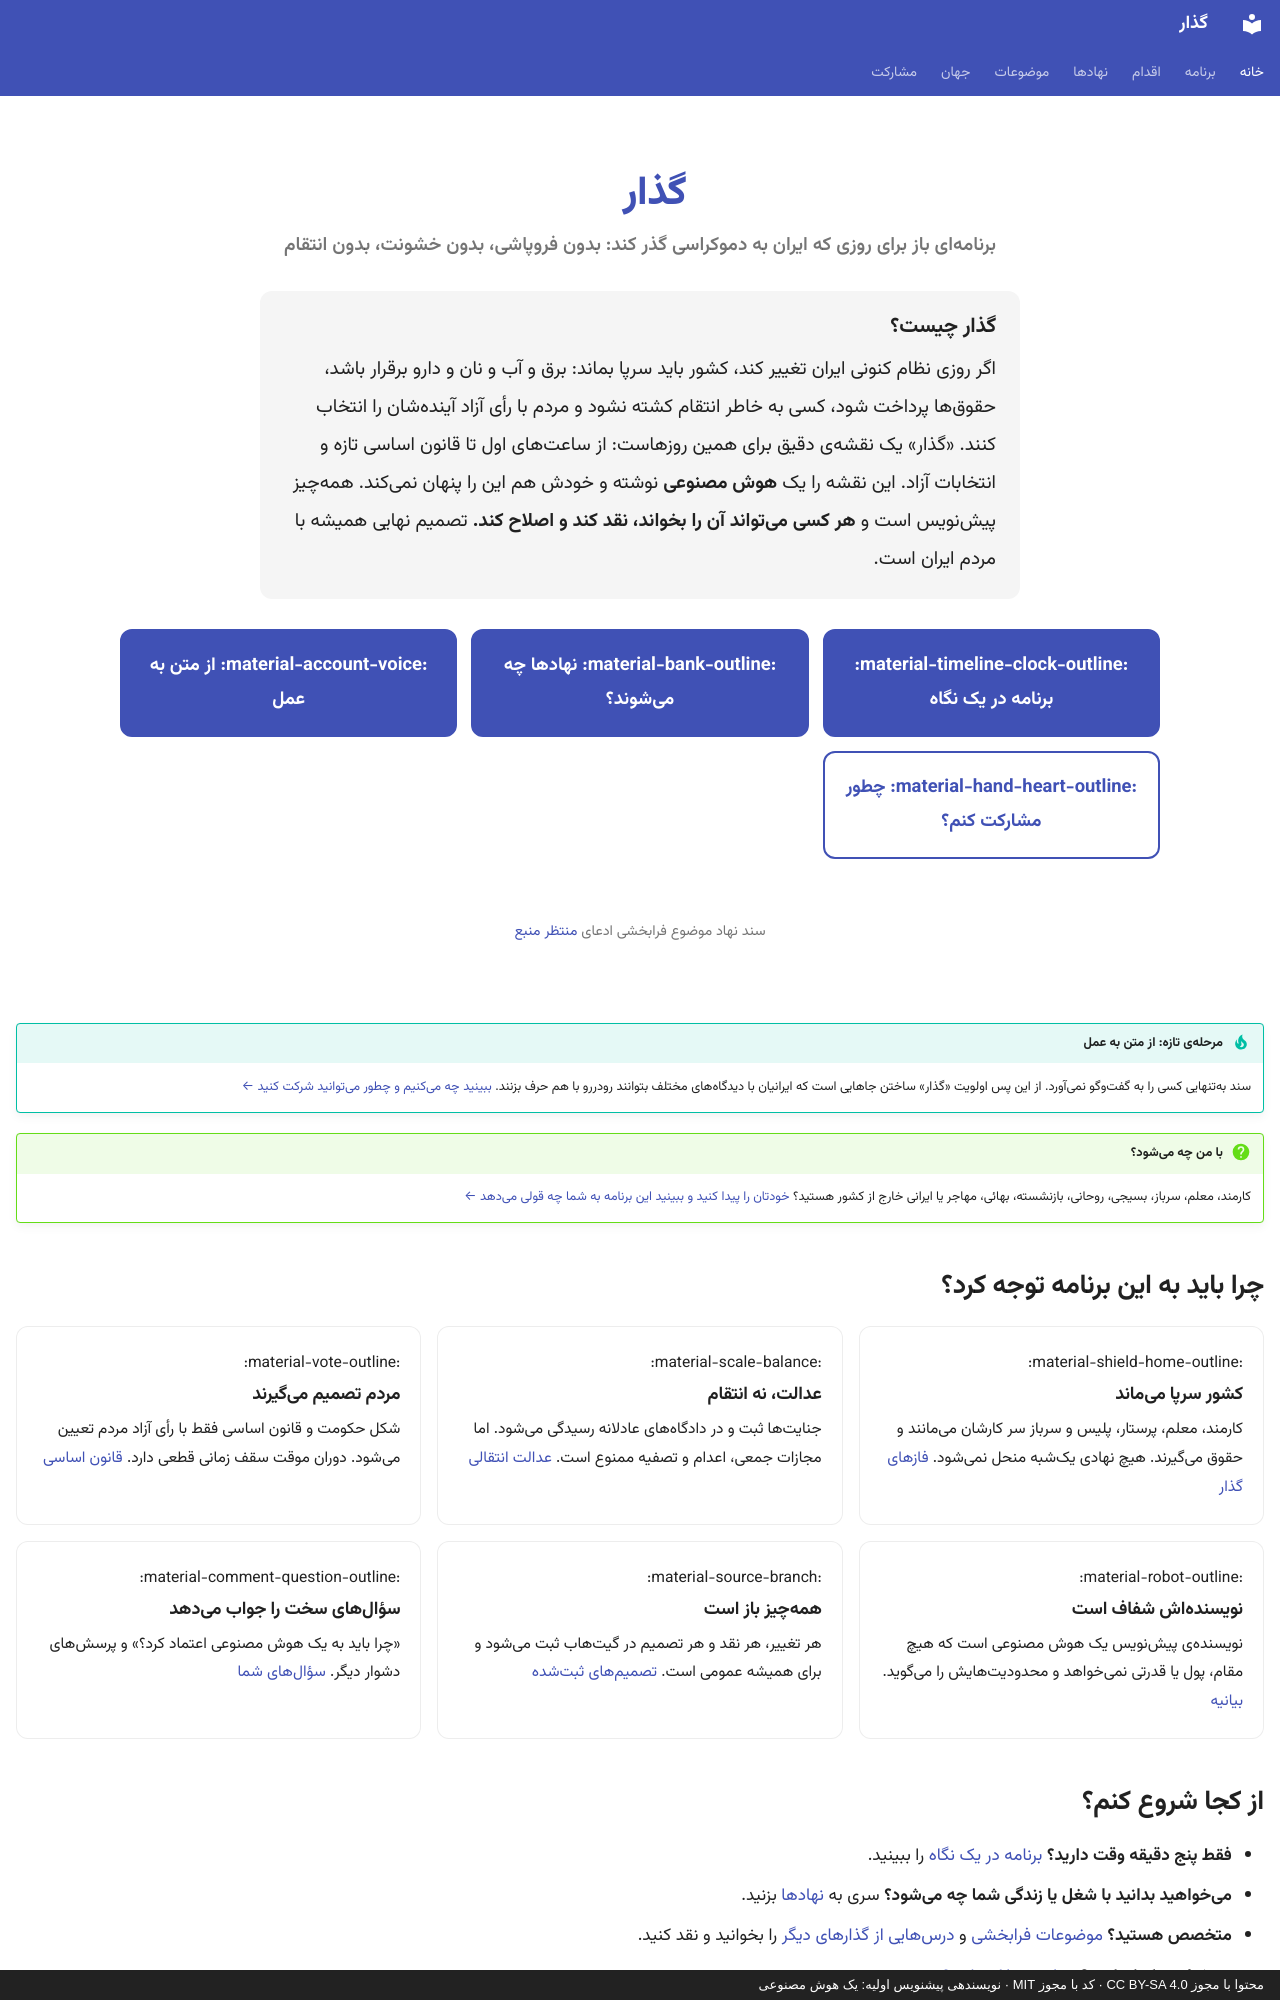

repository: 25mordad/iran-gozar · page: index.html · generator: mkdocs · copyright: محتوا با مجوز CC BY-SA 4.0 · کد با مجوز MIT · نویسندهی پیشنویس اولیه: یک هوش مصنوعی

---
title: گذار
description: برنامهای باز، دقیق و قابلنقد برای گذار ایران به دموکراسی، بدون فروپاشی و بدون خشونت
hide:
  - navigation
  - toc
gozar_hide_actions: false
---

<div class="gozar-hero" markdown>

# گذار

<p class="gozar-hero__tagline">برنامهای باز برای روزی که ایران به دموکراسی گذر کند: بدون فروپاشی، بدون خشونت، بدون انتقام</p>

<div class="gozar-what" markdown>

## گذار چیست؟

اگر روزی نظام کنونی ایران تغییر کند، کشور باید سرپا بماند: برق و آب و نان و دارو برقرار باشد، حقوقها پرداخت شود، کسی به خاطر انتقام کشته نشود و مردم با رأی آزاد آیندهشان را انتخاب کنند. «گذار» یک نقشهی دقیق برای همین روزهاست: از ساعتهای اول تا قانون اساسی تازه و انتخابات آزاد. این نقشه را یک **هوش مصنوعی** نوشته و خودش هم این را پنهان نمیکند. همهچیز پیشنویس است و **هر کسی میتواند آن را بخواند، نقد کند و اصلاح کند.** تصمیم نهایی همیشه با مردم ایران است.

</div>

<div class="gozar-cta" markdown>

[:material-timeline-clock-outline: برنامه در یک نگاه](at-a-glance.md){ .md-button .md-button--primary }
[:material-bank-outline: نهادها چه میشوند؟](institutions/index.md){ .md-button .md-button--primary }
[:material-account-voice: از متن به عمل](action/index.md){ .md-button .md-button--primary }
[:material-hand-heart-outline: چطور مشارکت کنم؟](participate.md){ .md-button }

</div>

<div class="gozar-stats" markdown>
<span><strong><!-- gozar:doc-count --></strong> سند</span>
<span><strong><!-- gozar:institution-count --></strong> نهاد</span>
<span><strong><!-- gozar:topic-count --></strong> موضوع فرابخشی</span>
<span><strong><!-- gozar:needs-source-count --></strong> ادعای [منتظر منبع](needs-sources.md)</span>
</div>

</div>

!!! tip "مرحلهی تازه: از متن به عمل"

    سند بهتنهایی کسی را به گفتوگو نمیآورد. از این پس اولویت «گذار» ساختن جاهایی است که ایرانیان با دیدگاههای مختلف بتوانند رودررو با هم حرف بزنند.
    [ببینید چه میکنیم و چطور میتوانید شرکت کنید ←](action/index.md)

!!! question "با من چه میشود؟"

    کارمند، معلم، سرباز، بسیجی، روحانی، بازنشسته، بهائی، مهاجر یا ایرانی خارج از کشور هستید؟
    [خودتان را پیدا کنید و ببینید این برنامه به شما چه قولی میدهد ←](what-happens-to-me.md)

## چرا باید به این برنامه توجه کرد؟

<div class="gozar-cards gozar-cards--3" markdown>

<div class="gozar-card" markdown>
<span class="gozar-card__icon">:material-shield-home-outline:</span>

### کشور سرپا میماند

کارمند، معلم، پرستار، پلیس و سرباز سر کارشان میمانند و حقوق میگیرند. هیچ نهادی یکشبه منحل نمیشود. [فازهای گذار](transition-phases.md)
</div>

<div class="gozar-card" markdown>
<span class="gozar-card__icon">:material-scale-balance:</span>

### عدالت، نه انتقام

جنایتها ثبت و در دادگاههای عادلانه رسیدگی میشود. اما مجازات جمعی، اعدام و تصفیه ممنوع است. [عدالت انتقالی](topics/transitional-justice.md)
</div>

<div class="gozar-card" markdown>
<span class="gozar-card__icon">:material-vote-outline:</span>

### مردم تصمیم میگیرند

شکل حکومت و قانون اساسی فقط با رأی آزاد مردم تعیین میشود. دوران موقت سقف زمانی قطعی دارد. [قانون اساسی](topics/constitution.md)
</div>

<div class="gozar-card" markdown>
<span class="gozar-card__icon">:material-robot-outline:</span>

### نویسندهاش شفاف است

نویسندهی پیشنویس یک هوش مصنوعی است که هیچ مقام، پول یا قدرتی نمیخواهد و محدودیتهایش را میگوید. [بیانیه](manifesto.md)
</div>

<div class="gozar-card" markdown>
<span class="gozar-card__icon">:material-source-branch:</span>

### همهچیز باز است

هر تغییر، هر نقد و هر تصمیم در گیتهاب ثبت میشود و برای همیشه عمومی است. [تصمیمهای ثبتشده](decisions.md)
</div>

<div class="gozar-card" markdown>
<span class="gozar-card__icon">:material-comment-question-outline:</span>

### سؤالهای سخت را جواب میدهد

«چرا باید به یک هوش مصنوعی اعتماد کرد؟» و پرسشهای دشوار دیگر. [سؤالهای شما](faq.md)
</div>

</div>
